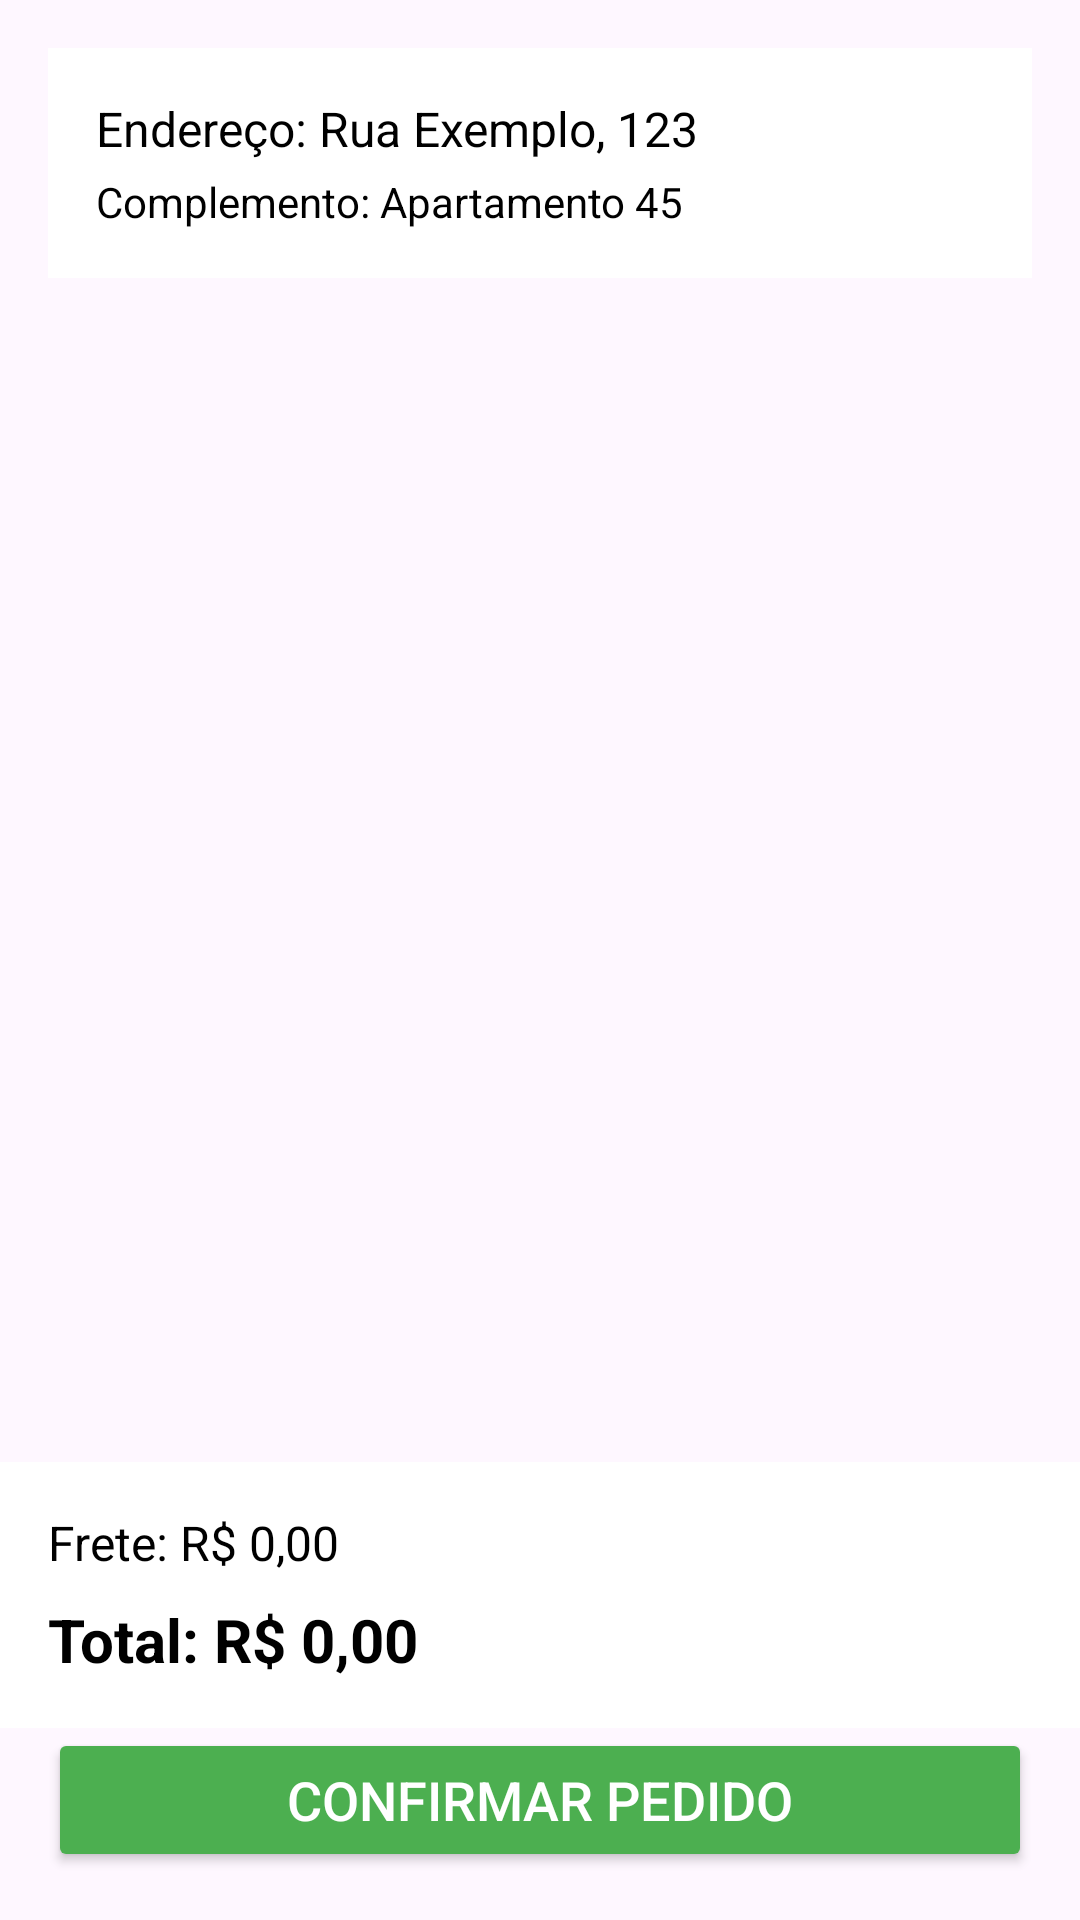

This screen was rendered from an Android layout file. Write that file and the resources it references.
<!-- AndroidManifest.xml: application theme Theme.SafeEats -->
<!-- res/layout/fragment_resumo_pedido.xml -->
<?xml version="1.0" encoding="utf-8"?>
<androidx.constraintlayout.widget.ConstraintLayout xmlns:android="http://schemas.android.com/apk/res/android"
    xmlns:app="http://schemas.android.com/apk/res-auto"
    xmlns:tools="http://schemas.android.com/tools"
    android:layout_width="match_parent"
    android:layout_height="match_parent"
    tools:context=".ResumoPedidoFragment">

    
    <LinearLayout
        android:id="@+id/enderecoResumo"
        android:layout_width="match_parent"
        android:layout_height="wrap_content"
        android:orientation="vertical"
        android:padding="16dp"
        android:background="@color/white"
        android:layout_margin="16dp"
        app:layout_constraintTop_toTopOf="parent"
        app:layout_constraintStart_toStartOf="parent"
        app:layout_constraintEnd_toEndOf="parent">

        <TextView
            android:id="@+id/textEndereco"
            android:layout_width="wrap_content"
            android:layout_height="wrap_content"
            android:text="Endereço: Rua Exemplo, 123"
            android:textSize="16sp"
            android:textColor="@color/black" />

        <TextView
            android:id="@+id/textComplemento"
            android:layout_width="wrap_content"
            android:layout_height="wrap_content"
            android:text="Complemento: Apartamento 45"
            android:textSize="14sp"
            android:textColor="@color/black"
            android:layout_marginTop="4dp" />

    </LinearLayout>

    
    <androidx.recyclerview.widget.RecyclerView
        android:id="@+id/recyclerViewResumoPedido"
        android:layout_width="0dp"
        android:layout_height="0dp"
        app:layout_constraintTop_toBottomOf="@id/enderecoResumo"
        app:layout_constraintStart_toStartOf="parent"
        app:layout_constraintEnd_toEndOf="parent"
        app:layout_constraintBottom_toTopOf="@id/resumoValores"
        android:padding="8dp"
        android:clipToPadding="false" />

    
    <LinearLayout
        android:id="@+id/resumoValores"
        android:layout_width="match_parent"
        android:layout_height="wrap_content"
        android:orientation="vertical"
        android:padding="16dp"
        android:background="@color/white"
        app:layout_constraintBottom_toTopOf="@id/botaoConfirmarPedido"
        app:layout_constraintStart_toStartOf="parent"
        app:layout_constraintEnd_toEndOf="parent">

        <TextView
            android:id="@+id/textFrete"
            android:layout_width="wrap_content"
            android:layout_height="wrap_content"
            android:text="Frete: R$ 0,00"
            android:textSize="16sp"
            android:textColor="@color/black"
            android:layout_marginBottom="8dp" />

        <TextView
            android:id="@+id/textTotal"
            android:layout_width="wrap_content"
            android:layout_height="wrap_content"
            android:text="Total: R$ 0,00"
            android:textSize="20sp"
            android:textStyle="bold"
            android:textColor="@color/black" />

    </LinearLayout>

    
    <Button
        android:id="@+id/botaoConfirmarPedido"
        android:layout_width="0dp"
        android:layout_height="wrap_content"
        android:text="Confirmar Pedido"
        app:layout_constraintBottom_toBottomOf="parent"
        app:layout_constraintStart_toStartOf="parent"
        app:layout_constraintEnd_toEndOf="parent"
        android:layout_margin="16dp"
        android:backgroundTint="@color/buttonColor"
        android:textColor="@color/white"
        android:textSize="18sp" />

</androidx.constraintlayout.widget.ConstraintLayout>
<!-- resources referenced by this layout -->
<resources>
  <color name="black">#FF000000</color>
  <color name="buttonColor">#4CAF50</color>
  <color name="white">#FFFFFFFF</color>
  <style name="Theme.SafeEats" parent="Base.Theme.SafeEats" />
  <style name="Base.Theme.SafeEats" parent="Theme.Material3.DayNight.NoActionBar">
          
          
      </style>
</resources>
